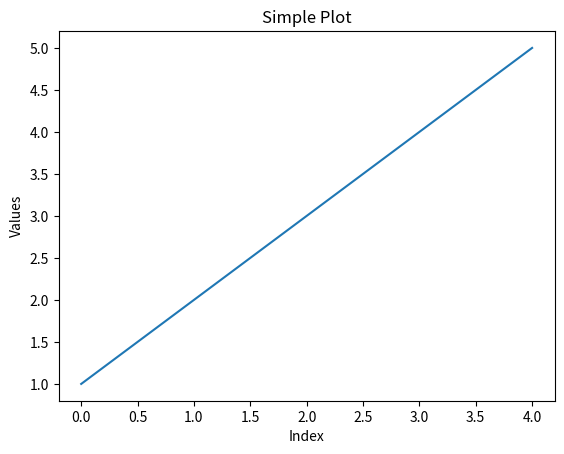

The matplotlib source for this figure:
import numpy as np
import pandas as pd
import matplotlib.pyplot as plt

# Create a NumPy array
data = np.array([1, 2, 3, 4, 5])

# Create a Pandas DataFrame
df = pd.DataFrame(data, columns=['Numbers'])

# Print the DataFrame
print(df)

# Plot the data
plt.plot(df['Numbers'])
plt.title('Simple Plot')
plt.xlabel('Index')
plt.ylabel('Values')
plt.show()
